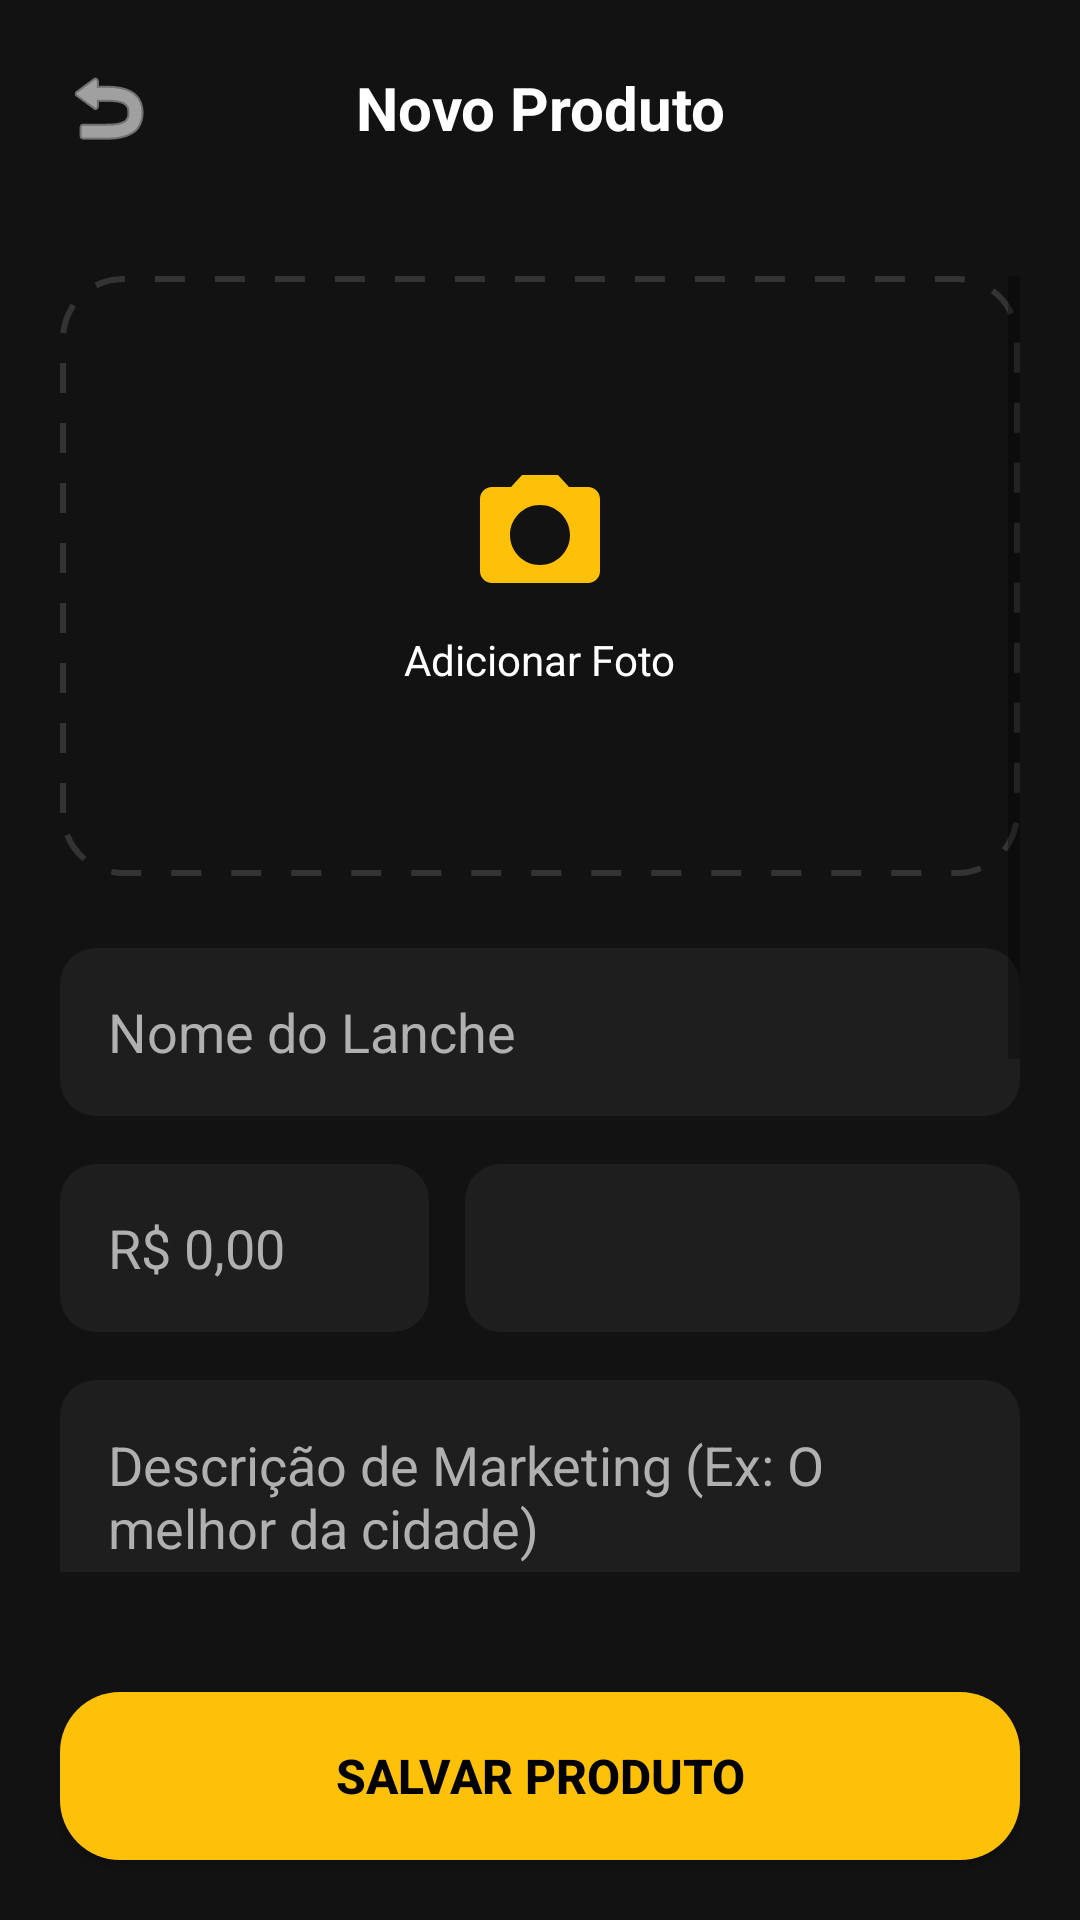

Android layout source for this screen:
<!-- AndroidManifest.xml: application theme Theme.DomBurguer -->
<!-- res/layout/activity_novo_produto.xml -->
<?xml version="1.0" encoding="utf-8"?>
<RelativeLayout xmlns:android="http://schemas.android.com/apk/res/android"
    xmlns:app="http://schemas.android.com/apk/res-auto"
    android:layout_width="match_parent"
    android:layout_height="match_parent"
    android:background="@color/bg_screen">

    <LinearLayout
        android:id="@+id/header"
        android:layout_width="match_parent"
        android:layout_height="wrap_content"
        android:orientation="horizontal"
        android:gravity="center_vertical"
        android:padding="20dp">

        <ImageView
            android:id="@+id/btnVoltar"
            android:layout_width="32dp"
            android:layout_height="32dp"
            android:src="@android:drawable/ic_menu_revert"
            app:tint="@color/white"
            android:contentDescription="Voltar" />

        <TextView
            android:id="@+id/tvTituloHeader"
            android:layout_width="0dp"
            android:layout_height="wrap_content"
            android:layout_weight="1"
            android:gravity="center"
            android:text="Novo Produto"
            android:textColor="@color/white"
            android:textSize="20sp"
            android:textStyle="bold"
            android:layout_marginEnd="32dp"/>
    </LinearLayout>

    <ScrollView
        android:layout_width="match_parent"
        android:layout_height="match_parent"
        android:layout_below="@id/header"
        android:layout_above="@id/btnSalvarProduto"
        android:padding="20dp">

        <LinearLayout
            android:layout_width="match_parent"
            android:layout_height="wrap_content"
            android:orientation="vertical">

            <FrameLayout
                android:id="@+id/containerFoto"
                android:layout_width="match_parent"
                android:layout_height="200dp"
                android:background="@drawable/bg_dashed_border"
                android:layout_marginBottom="24dp"
                android:clickable="true"
                android:focusable="true">

                <LinearLayout
                    android:layout_width="wrap_content"
                    android:layout_height="wrap_content"
                    android:layout_gravity="center"
                    android:gravity="center"
                    android:orientation="vertical">

                    <ImageView
                        android:id="@+id/imgFotoProduto"
                        android:layout_width="48dp"
                        android:layout_height="48dp"
                        android:src="@drawable/ic_camera_gold" />

                    <TextView
                        android:id="@+id/tvTextoFoto"
                        android:layout_width="wrap_content"
                        android:layout_height="wrap_content"
                        android:text="Adicionar Foto"
                        android:textColor="@color/text_white"
                        android:textSize="14sp"
                        android:layout_marginTop="8dp"/>
                </LinearLayout>
            </FrameLayout>

            <EditText
                android:id="@+id/etNomeProduto"
                android:layout_width="match_parent"
                android:layout_height="56dp"
                android:background="@drawable/bg_input_dark"
                android:hint="Nome do Lanche"
                android:textColorHint="@color/text_grey"
                android:textColor="@color/white"
                android:paddingStart="16dp"
                android:paddingEnd="16dp"
                android:layout_marginBottom="16dp"/>

            <LinearLayout
                android:layout_width="match_parent"
                android:layout_height="wrap_content"
                android:orientation="horizontal"
                android:layout_marginBottom="16dp">

                <EditText
                    android:id="@+id/etPrecoProduto"
                    android:layout_width="0dp"
                    android:layout_height="56dp"
                    android:layout_weight="0.4"
                    android:background="@drawable/bg_input_dark"
                    android:hint="R$ 0,00"
                    android:inputType="numberDecimal"
                    android:textColorHint="@color/text_grey"
                    android:textColor="@color/white"
                    android:paddingStart="16dp"
                    android:layout_marginEnd="12dp"/>

                <androidx.appcompat.widget.AppCompatSpinner
                    android:id="@+id/spinnerCategoria"
                    android:layout_width="0dp"
                    android:layout_height="56dp"
                    android:layout_weight="0.6"
                    android:background="@drawable/bg_input_dark"
                    android:spinnerMode="dropdown"/>
            </LinearLayout>

            <EditText
                android:id="@+id/etDescricaoProduto"
                android:layout_width="match_parent"
                android:layout_height="wrap_content"
                android:minHeight="100dp"
                android:background="@drawable/bg_input_dark"
                android:gravity="top|start"
                android:hint="Descrição de Marketing (Ex: O melhor da cidade)"
                android:textColorHint="@color/text_grey"
                android:textColor="@color/white"
                android:padding="16dp"
                android:layout_marginBottom="16dp"/>

            <TextView
                android:layout_width="wrap_content"
                android:layout_height="wrap_content"
                android:text="Ficha Técnica (Ingredientes)"
                android:textColor="@color/accent_yellow"
                android:textStyle="bold"
                android:layout_marginBottom="8dp"/>

            <androidx.appcompat.widget.AppCompatButton
                android:id="@+id/btnSelecionarIngredientes"
                android:layout_width="match_parent"
                android:layout_height="50dp"
                android:background="@drawable/bg_input_dark"
                android:text="Selecionar do Estoque..."
                android:textColor="@color/text_grey"
                android:gravity="center_vertical|start"
                android:paddingStart="16dp"
                android:textAllCaps="false"/>

            <TextView
                android:id="@+id/tvIngredientesSelecionados"
                android:layout_width="match_parent"
                android:layout_height="wrap_content"
                android:text="Nenhum ingrediente vinculado."
                android:textColor="#888888"
                android:textSize="12sp"
                android:layout_marginTop="8dp"
                android:layout_marginBottom="24dp"/>

            <LinearLayout
                android:layout_width="match_parent"
                android:layout_height="wrap_content"
                android:orientation="horizontal"
                android:background="@drawable/bg_input_dark"
                android:gravity="center_vertical"
                android:padding="12dp">

                <ImageView
                    android:layout_width="24dp"
                    android:layout_height="24dp"
                    android:src="@android:drawable/ic_menu_view"
                    app:tint="@color/text_grey"/>

                <TextView
                    android:layout_width="0dp"
                    android:layout_height="wrap_content"
                    android:layout_weight="1"
                    android:text="Disponível no cardápio"
                    android:textColor="@color/white"
                    android:layout_marginStart="12dp"/>

                <com.google.android.material.switchmaterial.SwitchMaterial
                    android:id="@+id/switchDisponivel"
                    android:layout_width="wrap_content"
                    android:layout_height="wrap_content"
                    android:checked="true"
                    app:thumbTint="@color/accent_yellow"
                    app:trackTint="@color/grey_text"/>
            </LinearLayout>

            <View android:layout_width="match_parent" android:layout_height="80dp"/>
        </LinearLayout>
    </ScrollView>

    <androidx.appcompat.widget.AppCompatButton
        android:id="@+id/btnSalvarProduto"
        android:layout_width="match_parent"
        android:layout_height="56dp"
        android:layout_alignParentBottom="true"
        android:layout_margin="20dp"
        android:background="@drawable/bg_button_yellow"
        android:text="SALVAR PRODUTO"
        android:textColor="@color/black"
        android:textStyle="bold"
        android:textSize="16sp"/>

</RelativeLayout>
<!-- resources referenced by this layout -->
<resources>
  <color name="accent_yellow">#FFC107</color>
  <color name="bg_screen">#121212</color>
  <color name="black">#000000</color>
  <color name="grey_text">#B0B0B0</color>
  <color name="text_grey">#B0B0B0</color>
  <color name="text_white">#FFFFFF</color>
  <color name="white">#FFFFFF</color>
  <!-- drawable bg_button_yellow (drawable) -->
  <shape xmlns:android="http://schemas.android.com/apk/res/android"><solid android:color="#FFC107"/><corners android:radius="20dp"/></shape>
  <!-- drawable bg_dashed_border (drawable) -->
  <?xml version="1.0" encoding="utf-8"?>
  <shape xmlns:android="http://schemas.android.com/apk/res/android">
      <solid android:color="#121212" /> <stroke
      android:width="2dp"
      android:color="#333333"
      android:dashWidth="10dp"
      android:dashGap="10dp" />
      <corners android:radius="20dp" />
  </shape>
  <!-- drawable bg_input_dark (drawable) -->
  <?xml version="1.0" encoding="utf-8"?>
  <shape xmlns:android="http://schemas.android.com/apk/res/android">
      <solid android:color="#1E1E1E" /> <corners android:radius="12dp" />
      <padding android:left="16dp" android:right="16dp" />
  </shape>
  <!-- drawable ic_camera_gold (drawable) -->
  <vector xmlns:android="http://schemas.android.com/apk/res/android"
      android:width="24dp" android:height="24dp" android:viewportWidth="24" android:viewportHeight="24">
      <path android:fillColor="#FFC107" android:pathData="M9,2L7.17,4H4c-1.1,0 -2,0.9 -2,2v12c0,1.1 0.9,2 2,2h16c1.1,0 2,-0.9 2,-2V6c0,-1.1 -0.9,-2 -2,-2h-3.17L15,2H9zM12,17c-2.76,0 -5,-2.24 -5,-5s2.24,-5 5,-5 5,2.24 5,5 -2.24,5 -5,5z"/>
  </vector>
  <style name="Theme.DomBurguer" parent="Theme.MaterialComponents.DayNight.NoActionBar">
          <item name="colorPrimary">@color/yellow_brand</item>
          <item name="colorPrimaryVariant">@color/black_strong</item>
          <item name="colorOnPrimary">@color/black_strong</item>
          <item name="android:statusBarColor">?attr/colorPrimaryVariant</item>
      </style>
  <color name="yellow_brand">#FFC107</color>
  <color name="black_strong">#121212</color>
</resources>
